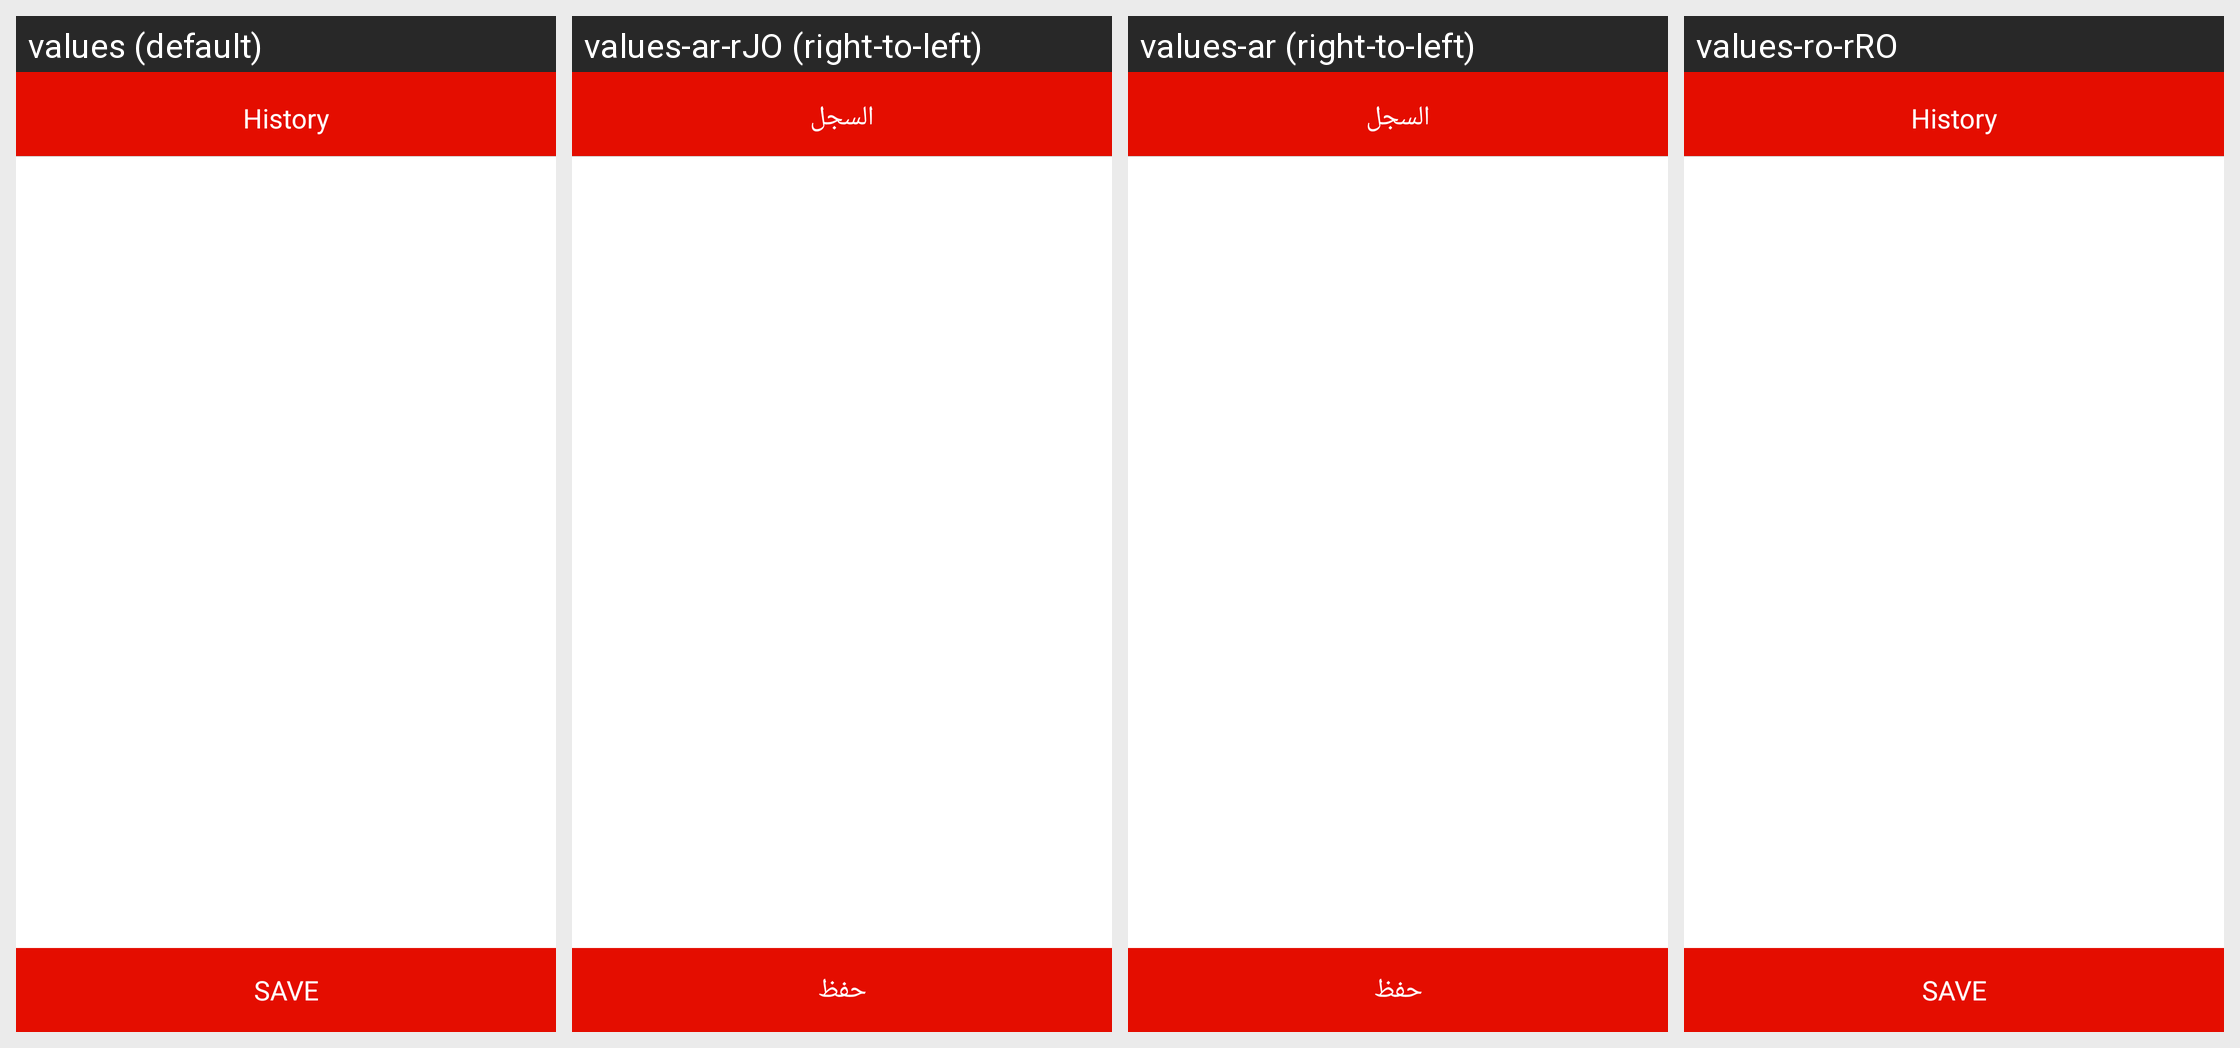

Here is an Android app screen in its default locale and in the app's own translations. Write out the translated-string differences for the strings that appear on this screen.
Android screen res/layout/activity_edit_phone_number.xml rendered under 4 locales, left to right: values (default), values-ar-rJO (right-to-left), values-ar (right-to-left), values-ro-rRO. Device: Nexus 5 (rendered at 1080×1920; each locale shown at half size, 540×960, under a caption strip naming it); theme AppTheme.
Strings drawn on this screen, with the default value and each locale's value (text and hints the layout hard-codes, and strings that could not be matched under every locale, appear in the picture but are not listed):

save
  values: Save
  values-ar-rJO: حفظ
  values-ar: حفظ
  values-ro-rRO: Save

history
  values: History
  values-ar-rJO: السجل
  values-ar: السجل
  values-ro-rRO: History
